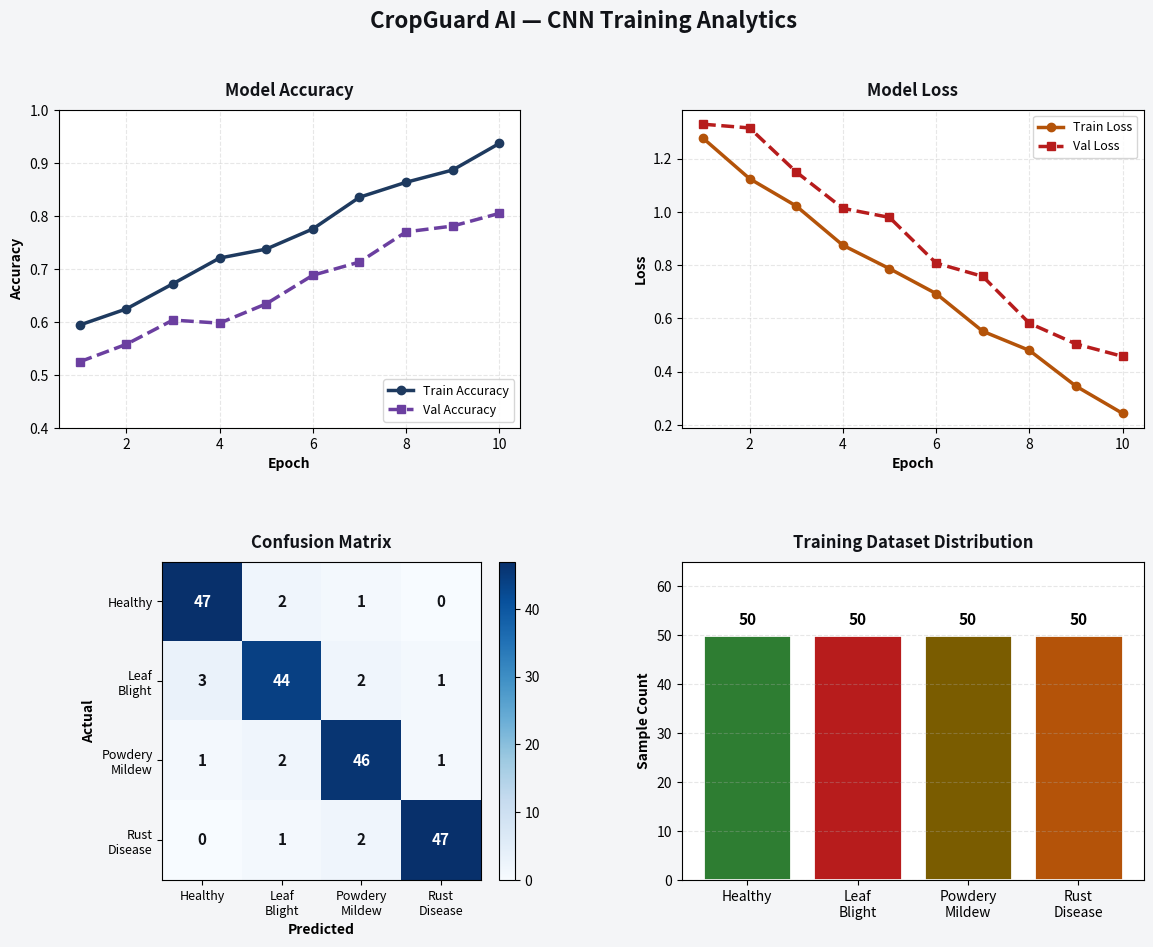
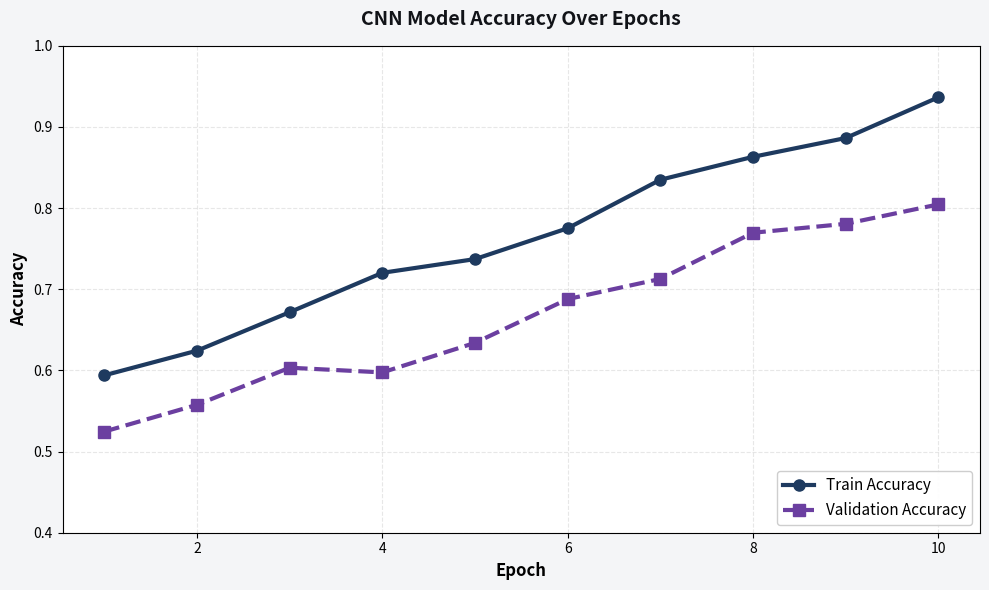
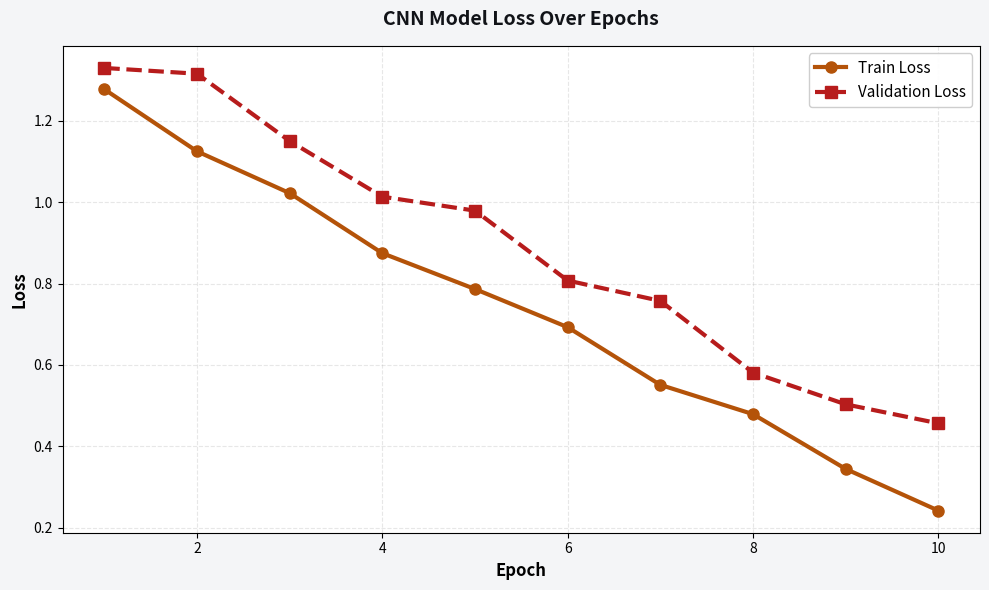
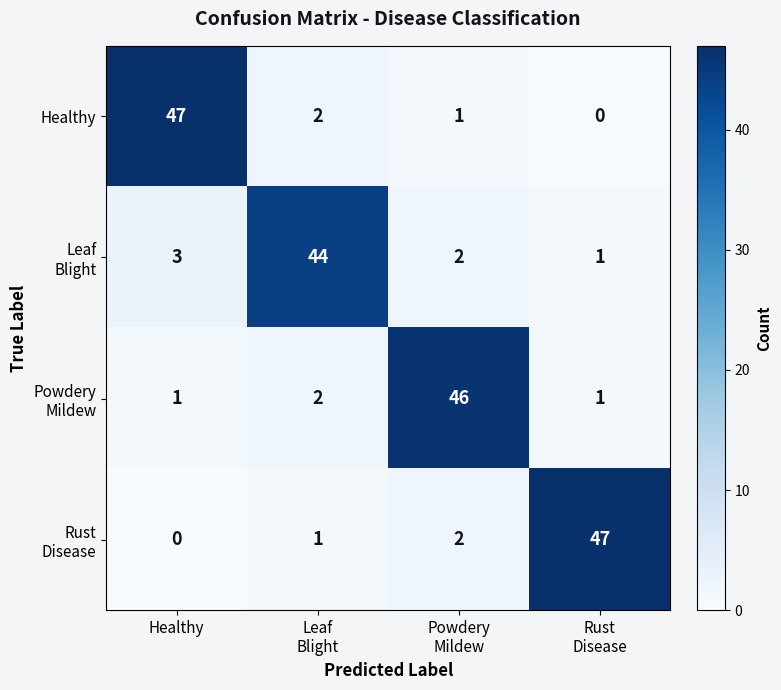
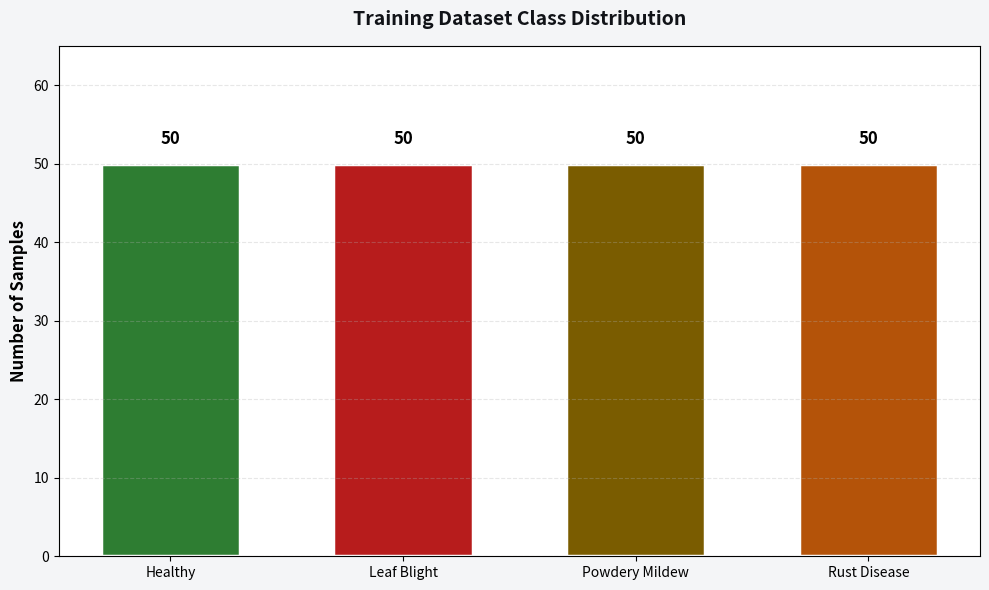

Source code (Python) for these figures, in order:
"""
Generate CNN Training Graphs and save them as image files
Run this script to create graph images in the project folder
"""

import numpy as np
import matplotlib
matplotlib.use('Agg')  # Non-interactive backend for saving files
import matplotlib.pyplot as plt
import matplotlib.gridspec as gridspec

# Simulated training data
np.random.seed(42)
epochs = list(range(1, 11))

noise = lambda n, scale: np.random.normal(0, scale, n)

train_acc = np.clip(0.55 + 0.038 * np.array(epochs) + noise(10, 0.012), 0, 1)
val_acc   = np.clip(0.50 + 0.033 * np.array(epochs) + noise(10, 0.018), 0, 1)
train_loss = np.clip(1.35 - 0.11 * np.array(epochs) + noise(10, 0.025), 0.05, 2)
val_loss   = np.clip(1.45 - 0.10 * np.array(epochs) + noise(10, 0.035), 0.05, 2)

# Confusion matrix
cm = np.array([
    [47, 2, 1, 0],
    [3, 44, 2, 1],
    [1, 2, 46, 1],
    [0, 1, 2, 47],
])
class_names = ["Healthy", "Leaf\nBlight", "Powdery\nMildew", "Rust\nDisease"]
class_counts = [50, 50, 50, 50]

# ═══════════════════════════════════════════════════════════════════════════
# COMBINED GRAPH (All 4 graphs in one image)
# ═══════════════════════════════════════════════════════════════════════════

fig = plt.figure(figsize=(14, 10), facecolor='#f4f5f7')
fig.suptitle("CropGuard AI — CNN Training Analytics",
             fontsize=16, fontweight='bold', color='#111318', y=0.98)

gs = gridspec.GridSpec(2, 2, figure=fig, hspace=0.42, wspace=0.35)

# ── Accuracy ──
ax1 = fig.add_subplot(gs[0, 0])
ax1.plot(epochs, train_acc, 'o-', color='#1e3a5f', linewidth=2.5, markersize=6, label='Train Accuracy')
ax1.plot(epochs, val_acc,   's--', color='#6b3fa0', linewidth=2.5, markersize=6, label='Val Accuracy')
ax1.set_title('Model Accuracy', fontweight='bold', fontsize=12, color='#111318', pad=10)
ax1.set_xlabel('Epoch', fontsize=10, fontweight='bold')
ax1.set_ylabel('Accuracy', fontsize=10, fontweight='bold')
ax1.set_ylim(0.4, 1.0)
ax1.legend(fontsize=9, loc='lower right')
ax1.grid(True, alpha=0.3, linestyle='--')
ax1.set_facecolor('#ffffff')

# ── Loss ──
ax2 = fig.add_subplot(gs[0, 1])
ax2.plot(epochs, train_loss, 'o-', color='#b45309', linewidth=2.5, markersize=6, label='Train Loss')
ax2.plot(epochs, val_loss,   's--', color='#b71c1c', linewidth=2.5, markersize=6, label='Val Loss')
ax2.set_title('Model Loss', fontweight='bold', fontsize=12, color='#111318', pad=10)
ax2.set_xlabel('Epoch', fontsize=10, fontweight='bold')
ax2.set_ylabel('Loss', fontsize=10, fontweight='bold')
ax2.legend(fontsize=9, loc='upper right')
ax2.grid(True, alpha=0.3, linestyle='--')
ax2.set_facecolor('#ffffff')

# ── Confusion Matrix ──
ax3 = fig.add_subplot(gs[1, 0])
im = ax3.imshow(cm, interpolation='nearest', cmap='Blues')
ax3.set_title('Confusion Matrix', fontweight='bold', fontsize=12, color='#111318', pad=10)
ax3.set_xticks(range(4))
ax3.set_yticks(range(4))
ax3.set_xticklabels(class_names, fontsize=9)
ax3.set_yticklabels(class_names, fontsize=9)
ax3.set_xlabel('Predicted', fontsize=10, fontweight='bold')
ax3.set_ylabel('Actual', fontsize=10, fontweight='bold')
thresh = cm.max() / 2
for i in range(4):
    for j in range(4):
        ax3.text(j, i, str(cm[i, j]), ha='center', va='center',
                 color='white' if cm[i, j] > thresh else '#111318', 
                 fontsize=11, fontweight='bold')
fig.colorbar(im, ax=ax3, fraction=0.046, pad=0.04)

# ── Class Distribution ──
ax4 = fig.add_subplot(gs[1, 1])
colors = ['#2e7d32', '#b71c1c', '#7a5c00', '#b45309']
bars = ax4.bar(["Healthy", "Leaf\nBlight", "Powdery\nMildew", "Rust\nDisease"],
               class_counts, color=colors, edgecolor='white', linewidth=2)
ax4.set_title('Training Dataset Distribution', fontweight='bold', fontsize=12, color='#111318', pad=10)
ax4.set_ylabel('Sample Count', fontsize=10, fontweight='bold')
ax4.set_ylim(0, 65)
ax4.grid(True, axis='y', alpha=0.3, linestyle='--')
ax4.set_facecolor('#ffffff')
for bar, count in zip(bars, class_counts):
    ax4.text(bar.get_x() + bar.get_width() / 2, bar.get_height() + 1.5,
             str(count), ha='center', va='bottom', fontweight='bold', fontsize=11)

plt.tight_layout(rect=[0, 0, 1, 0.96])
plt.savefig('cnn_training_graphs_combined.png', dpi=300, bbox_inches='tight', facecolor='#f4f5f7')
print("[OK] Saved: cnn_training_graphs_combined.png")
plt.close()

# ═══════════════════════════════════════════════════════════════════════════
# INDIVIDUAL GRAPHS
# ═══════════════════════════════════════════════════════════════════════════

# ── 1. Accuracy Graph ──
fig, ax = plt.subplots(figsize=(10, 6), facecolor='#f4f5f7')
ax.plot(epochs, train_acc, 'o-', color='#1e3a5f', linewidth=3, markersize=8, label='Train Accuracy')
ax.plot(epochs, val_acc,   's--', color='#6b3fa0', linewidth=3, markersize=8, label='Validation Accuracy')
ax.set_title('CNN Model Accuracy Over Epochs', fontweight='bold', fontsize=14, color='#111318', pad=15)
ax.set_xlabel('Epoch', fontsize=12, fontweight='bold')
ax.set_ylabel('Accuracy', fontsize=12, fontweight='bold')
ax.set_ylim(0.4, 1.0)
ax.legend(fontsize=11, loc='lower right', framealpha=0.95)
ax.grid(True, alpha=0.3, linestyle='--')
ax.set_facecolor('#ffffff')
plt.tight_layout()
plt.savefig('cnn_accuracy_graph.png', dpi=300, bbox_inches='tight', facecolor='#f4f5f7')
print("[OK] Saved: cnn_accuracy_graph.png")
plt.close()

# ── 2. Loss Graph ──
fig, ax = plt.subplots(figsize=(10, 6), facecolor='#f4f5f7')
ax.plot(epochs, train_loss, 'o-', color='#b45309', linewidth=3, markersize=8, label='Train Loss')
ax.plot(epochs, val_loss,   's--', color='#b71c1c', linewidth=3, markersize=8, label='Validation Loss')
ax.set_title('CNN Model Loss Over Epochs', fontweight='bold', fontsize=14, color='#111318', pad=15)
ax.set_xlabel('Epoch', fontsize=12, fontweight='bold')
ax.set_ylabel('Loss', fontsize=12, fontweight='bold')
ax.legend(fontsize=11, loc='upper right', framealpha=0.95)
ax.grid(True, alpha=0.3, linestyle='--')
ax.set_facecolor('#ffffff')
plt.tight_layout()
plt.savefig('cnn_loss_graph.png', dpi=300, bbox_inches='tight', facecolor='#f4f5f7')
print("[OK] Saved: cnn_loss_graph.png")
plt.close()

# ── 3. Confusion Matrix ──
fig, ax = plt.subplots(figsize=(8, 7), facecolor='#f4f5f7')
im = ax.imshow(cm, interpolation='nearest', cmap='Blues')
ax.set_title('Confusion Matrix - Disease Classification', fontweight='bold', fontsize=14, color='#111318', pad=15)
ax.set_xticks(range(4))
ax.set_yticks(range(4))
ax.set_xticklabels(class_names, fontsize=11)
ax.set_yticklabels(class_names, fontsize=11)
ax.set_xlabel('Predicted Label', fontsize=12, fontweight='bold')
ax.set_ylabel('True Label', fontsize=12, fontweight='bold')
thresh = cm.max() / 2
for i in range(4):
    for j in range(4):
        ax.text(j, i, str(cm[i, j]), ha='center', va='center',
                color='white' if cm[i, j] > thresh else '#111318', 
                fontsize=13, fontweight='bold')
cbar = fig.colorbar(im, ax=ax, fraction=0.046, pad=0.04)
cbar.set_label('Count', fontsize=11, fontweight='bold')
plt.tight_layout()
plt.savefig('cnn_confusion_matrix.png', dpi=300, bbox_inches='tight', facecolor='#f4f5f7')
print("[OK] Saved: cnn_confusion_matrix.png")
plt.close()

# ── 4. Class Distribution ──
fig, ax = plt.subplots(figsize=(10, 6), facecolor='#f4f5f7')
colors = ['#2e7d32', '#b71c1c', '#7a5c00', '#b45309']
bars = ax.bar(["Healthy", "Leaf Blight", "Powdery Mildew", "Rust Disease"],
              class_counts, color=colors, edgecolor='white', linewidth=2.5, width=0.6)
ax.set_title('Training Dataset Class Distribution', fontweight='bold', fontsize=14, color='#111318', pad=15)
ax.set_ylabel('Number of Samples', fontsize=12, fontweight='bold')
ax.set_ylim(0, 65)
ax.grid(True, axis='y', alpha=0.3, linestyle='--')
ax.set_facecolor('#ffffff')
for bar, count in zip(bars, class_counts):
    ax.text(bar.get_x() + bar.get_width() / 2, bar.get_height() + 2,
            str(count), ha='center', va='bottom', fontweight='bold', fontsize=12)
plt.tight_layout()
plt.savefig('cnn_class_distribution.png', dpi=300, bbox_inches='tight', facecolor='#f4f5f7')
print("[OK] Saved: cnn_class_distribution.png")
plt.close()

print("\n" + "="*60)
print("All CNN training graphs generated successfully!")
print("="*60)
print("\nGenerated files:")
print("  1. cnn_training_graphs_combined.png  (All 4 graphs)")
print("  2. cnn_accuracy_graph.png            (Accuracy only)")
print("  3. cnn_loss_graph.png                (Loss only)")
print("  4. cnn_confusion_matrix.png          (Confusion matrix)")
print("  5. cnn_class_distribution.png        (Dataset distribution)")
print("\nThese images are ready to include in your documentation.")
